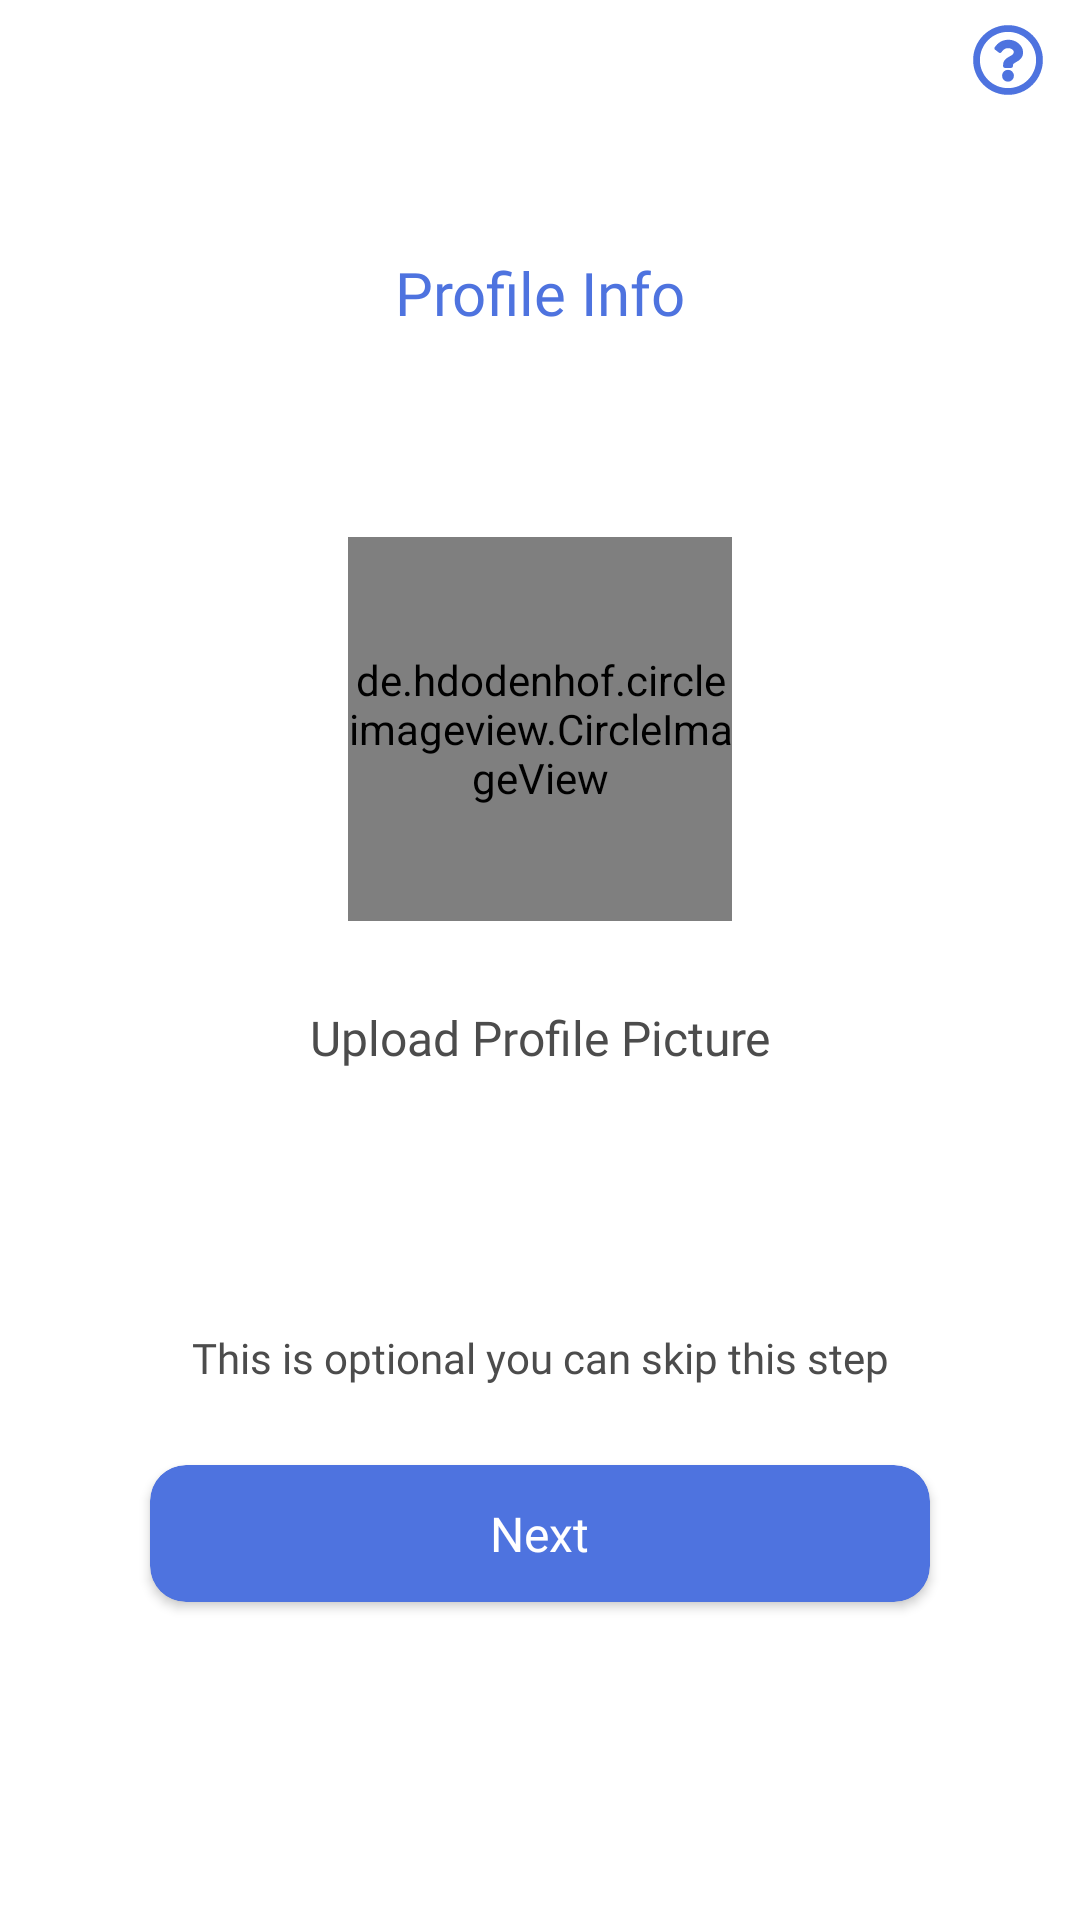

The Android layout XML behind this screen, and the referenced resources:
<!-- AndroidManifest.xml: application theme AppTheme -->
<!-- res/layout/activity_profile_info_activity.xml -->
<?xml version="1.0" encoding="utf-8"?>
<LinearLayout xmlns:android="http://schemas.android.com/apk/res/android"
    xmlns:app="http://schemas.android.com/apk/res-auto"
    xmlns:tools="http://schemas.android.com/tools"
    android:layout_width="match_parent"
    android:layout_height="match_parent"
    tools:context=".Activity.Profile_info_activity"
    android:orientation="vertical"
    android:background="@color/white">
    <ImageView
        android:id="@+id/question_mark_icon"
        android:layout_width="24dp"
        android:layout_height="24dp"
        android:src="@drawable/ic_questionmark_icon"
        android:layout_gravity="right"
        android:layout_marginRight="12dp"
        android:layout_marginTop="8dp"
        android:layout_marginBottom="12dp">
    </ImageView>
    <TextView
        android:layout_width="match_parent"
        android:layout_height="wrap_content"
        android:layout_margin="40dp"
        android:text="Profile Info"
        android:textSize="@dimen/sub_heading"
        android:layout_gravity="center"
        android:gravity="center"
        android:fontFamily="@font/roboto_medium"
        android:textColor="@color/action_color">
    </TextView>
    <LinearLayout
        android:layout_width="match_parent"
        android:layout_height="match_parent"
        android:orientation="vertical"
        android:weightSum="1">
        <FrameLayout
            android:layout_width="match_parent"
            android:layout_height="0dp"
            android:layout_weight="0.8"
            android:layout_marginLeft="20dp"
            android:layout_marginRight="20dp"
            android:orientation="vertical"
            android:layout_gravity="center">

            <LinearLayout
                android:layout_width="match_parent"
                android:layout_height="wrap_content"
                android:orientation="vertical"
                android:layout_gravity="top">
                <de.hdodenhof.circleimageview.CircleImageView
                    android:id="@+id/ivProfile"
                    android:layout_width="128dp"
                    android:layout_height="128dp"
                    android:layout_gravity="center"
                    android:layout_marginTop="28dp"
                    android:src="@drawable/ic_profile_placeholder">
                </de.hdodenhof.circleimageview.CircleImageView>
                <TextView
                    android:layout_width="match_parent"
                    android:layout_height="wrap_content"
                    android:text="Upload Profile Picture"
                    android:textSize="@dimen/text_size"
                    android:layout_gravity="center"
                    android:gravity="center"
                    android:layout_marginTop="28dp"
                    android:fontFamily="@font/roboto"
                    android:textColor="@color/grey_text_color">
                </TextView>
            </LinearLayout>

            <TextView
                android:layout_width="match_parent"
                android:layout_height="wrap_content"
                android:layout_marginBottom="80dp"
                android:text="This is optional you can skip this step"
                android:textSize="@dimen/subtext_size"
                android:layout_gravity="bottom"
                android:gravity="center"
                android:fontFamily="@font/roboto"
                android:textColor="@color/grey_text_color">
            </TextView>
            <androidx.cardview.widget.CardView
                android:id="@+id/card_next"
                android:layout_width="260dp"
                android:layout_height="wrap_content"
                android:layout_gravity="bottom|center"
                app:cardBackgroundColor="@color/action_color"
                app:cardCornerRadius="12dp"
                android:layout_marginBottom="8dp">
                <TextView
                    android:layout_width="wrap_content"
                    android:layout_height="wrap_content"
                    android:textSize="@dimen/text_size"
                    android:textColor="@color/white"
                    android:layout_gravity="center"
                    android:gravity="center"
                    android:text="Next"
                    android:fontFamily="@font/roboto"
                    android:padding="12dp">
                </TextView>
            </androidx.cardview.widget.CardView>
        </FrameLayout>
    </LinearLayout>

</LinearLayout>
<!-- resources referenced by this layout -->
<resources>
  <color name="action_color">#4e73df</color>
  <color name="grey_text_color">#4C4C4C</color>
  <color name="white">#ffffff</color>
  <dimen name="sub_heading">20sp</dimen>
  <dimen name="subtext_size">14sp</dimen>
  <dimen name="text_size">16sp</dimen>
  <!-- drawable ic_profile_placeholder (drawable) -->
  <vector xmlns:android="http://schemas.android.com/apk/res/android"
      android:width="512dp"
      android:height="512dp"
      android:viewportWidth="512"
      android:viewportHeight="512">
    <path
        android:pathData="M256,8C119.033,8 8,119.033 8,256s111.033,248 248,248 248,-111.033 248,-248S392.967,8 256,8zM144,208c0,-61.856 50.144,-112 112,-112s112,50.144 112,112 -50.144,112 -112,112 -112,-50.144 -112,-112zM412.408,380.663c-80.346,100.411 -232.375,100.53 -312.817,0C117.003,362.973 141.218,352 168,352h18.204c44.03,21.336 95.495,21.368 139.592,0L344,352c26.782,0 50.997,10.973 68.408,28.663z"
        android:fillColor="#4e73df"/>
  </vector>
  <!-- drawable ic_questionmark_icon (drawable) -->
  <vector xmlns:android="http://schemas.android.com/apk/res/android"
      android:width="512dp"
      android:height="512dp"
      android:viewportWidth="512"
      android:viewportHeight="512">
    <path
        android:pathData="M256,8C119.043,8 8,119.083 8,256c0,136.997 111.043,248 248,248s248,-111.003 248,-248C504,119.083 392.957,8 256,8zM256,456c-110.532,0 -200,-89.431 -200,-200 0,-110.495 89.472,-200 200,-200 110.491,0 200,89.471 200,200 0,110.53 -89.431,200 -200,200zM363.244,200.8c0,67.052 -72.421,68.084 -72.421,92.863L290.823,300c0,6.627 -5.373,12 -12,12h-45.647c-6.627,0 -12,-5.373 -12,-12v-8.659c0,-35.745 27.1,-50.034 47.579,-61.516 17.561,-9.845 28.324,-16.541 28.324,-29.579 0,-17.246 -21.999,-28.693 -39.784,-28.693 -23.189,0 -33.894,10.977 -48.942,29.969 -4.057,5.12 -11.46,6.071 -16.666,2.124l-27.824,-21.098c-5.107,-3.872 -6.251,-11.066 -2.644,-16.363C184.846,131.491 214.94,112 261.794,112c49.071,0 101.45,38.304 101.45,88.8zM298,368c0,23.159 -18.841,42 -42,42s-42,-18.841 -42,-42 18.841,-42 42,-42 42,18.841 42,42z"
        android:fillColor="#4e73df"/>
  </vector>
  <style name="AppTheme" parent="Theme.MaterialComponents.Light.NoActionBar">
          
          <item name="colorPrimary">@color/colorPrimary</item>
          <item name="colorPrimaryDark">@color/colorPrimaryDark</item>
          <item name="colorAccent">@color/colorAccent</item>
          <item name="android:statusBarColor">@color/white</item>
  
  
      </style>
  <color name="colorPrimary">@color/action_color</color>
  <color name="colorPrimaryDark">#3700B3</color>
  <color name="colorAccent">@color/action_color</color>
</resources>
